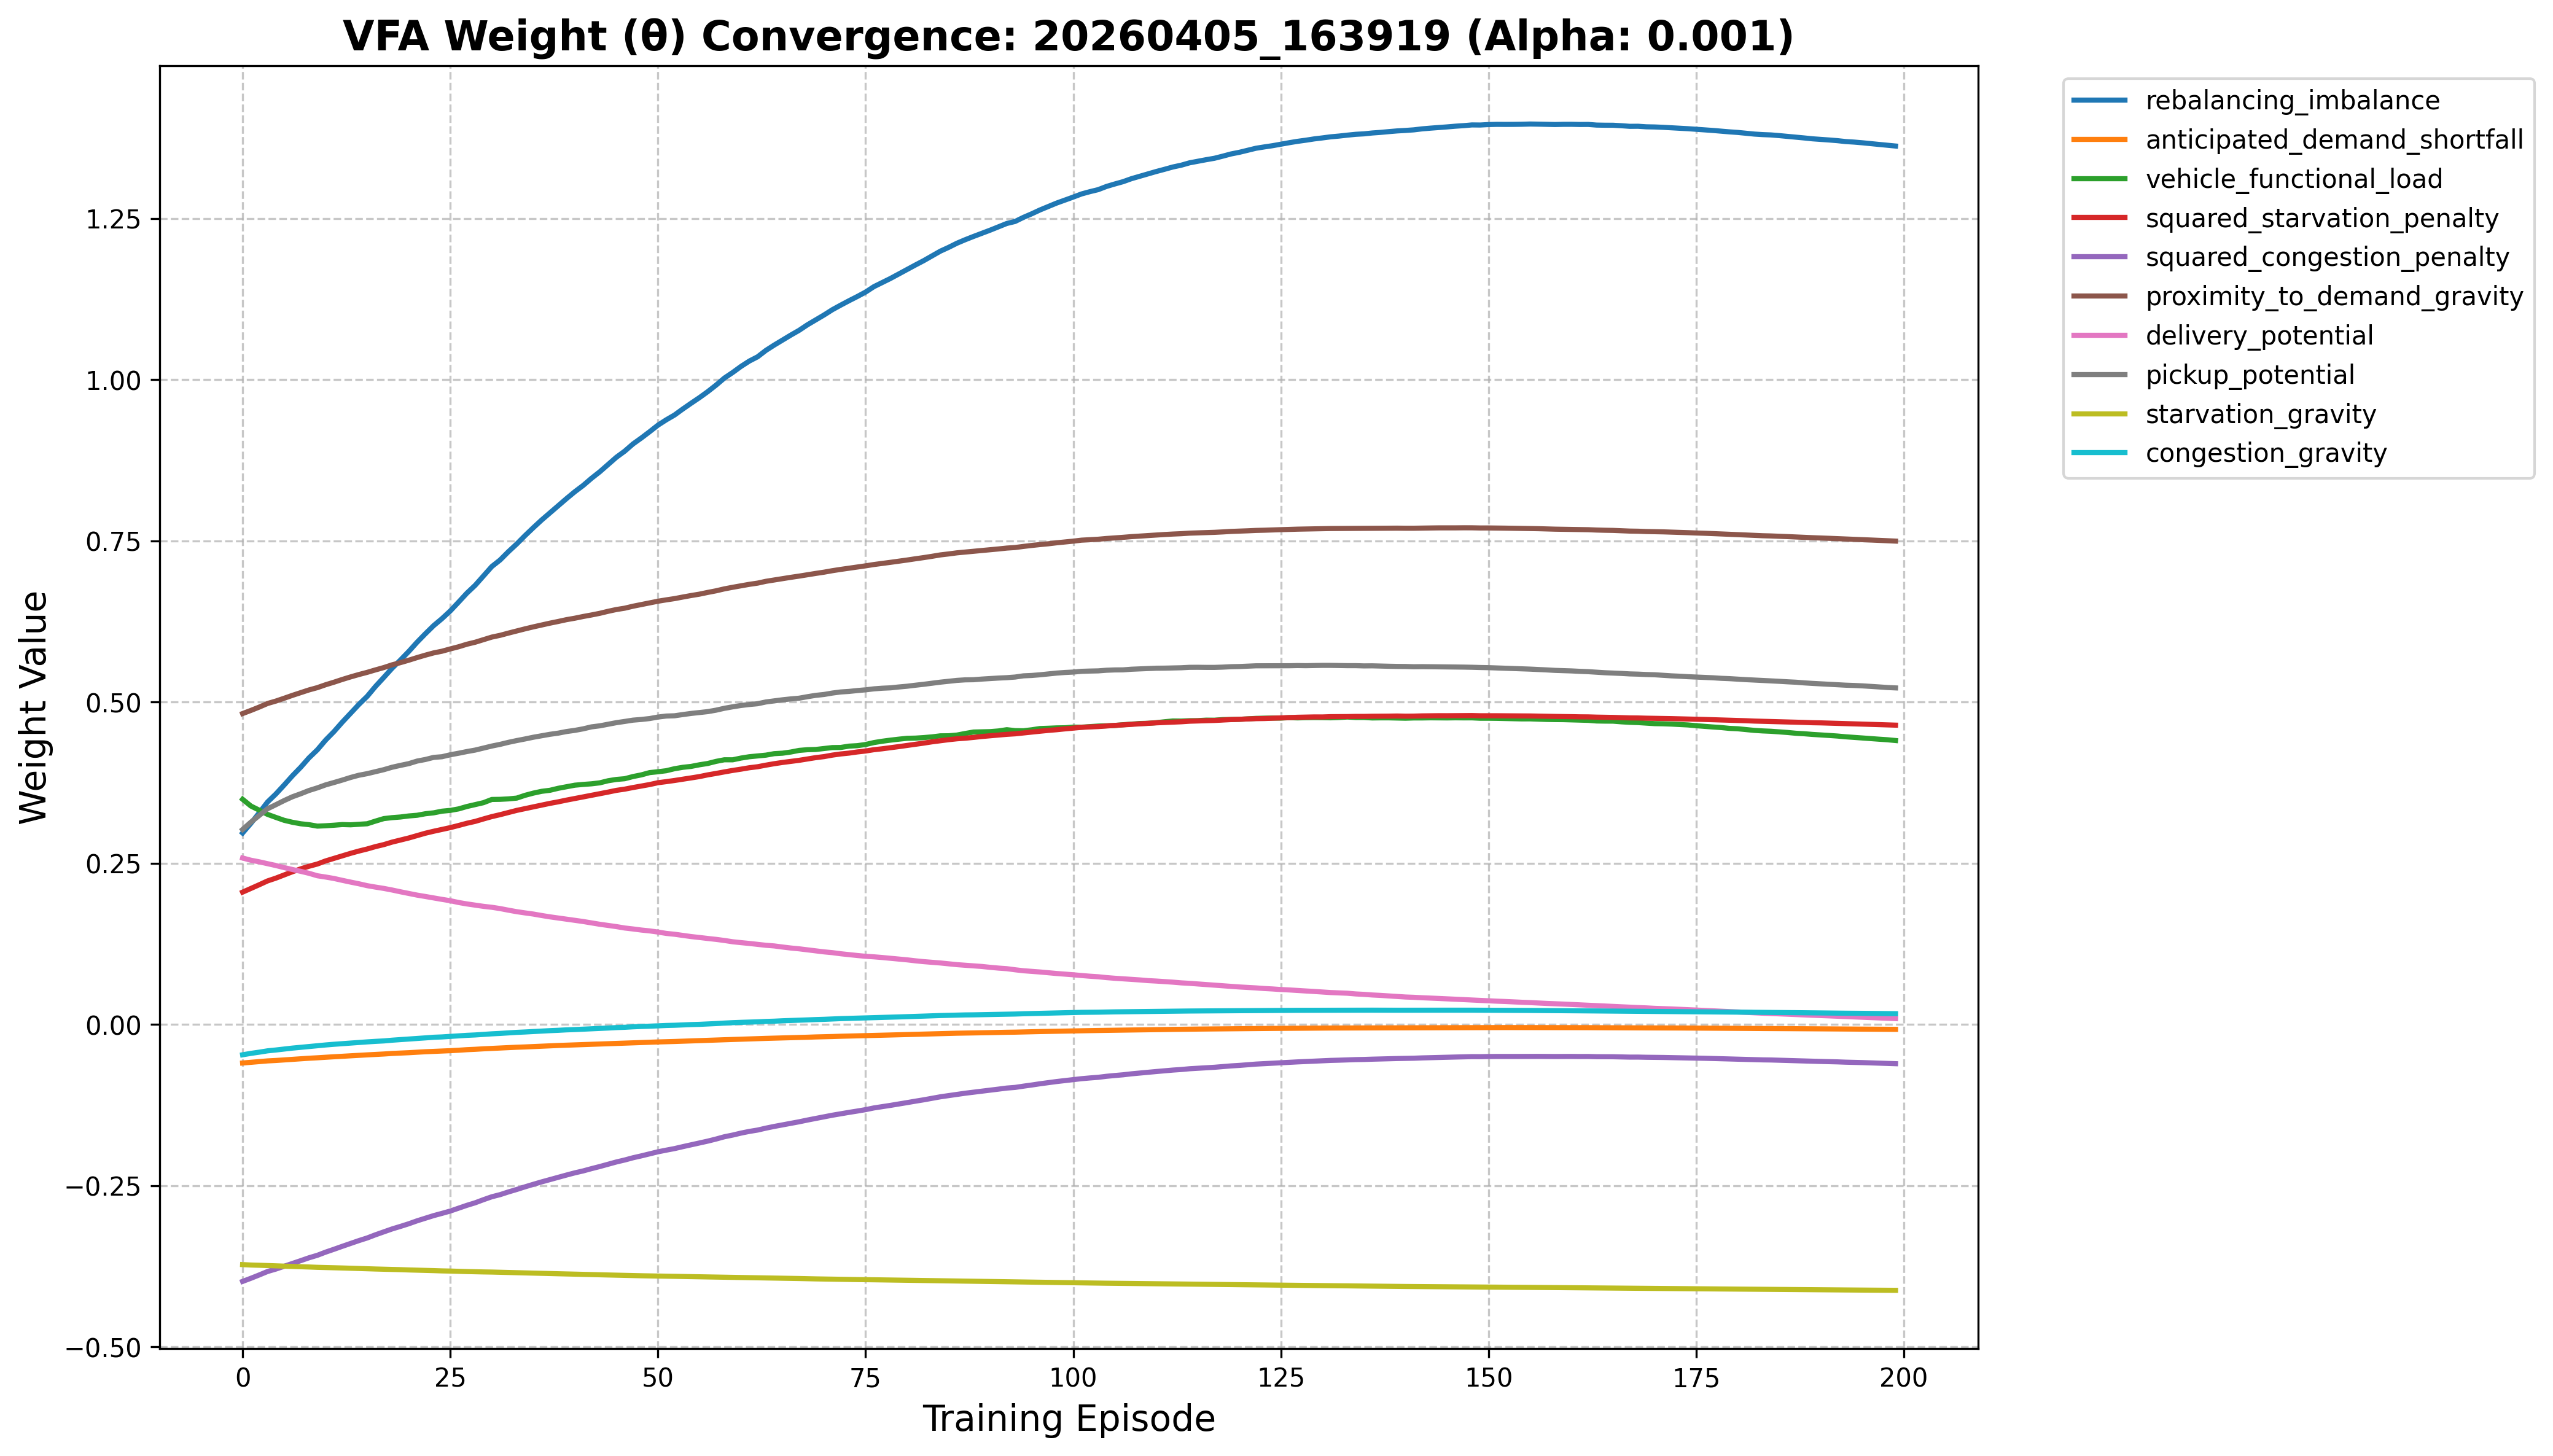

Values plotted in this chart, from the file beside it:
episode, service_level, rebalancing_imbalance, anticipated_demand_shortfall, vehicle_functional_load, squared_starvation_penalty, squared_congestion_penalty, proximity_to_demand_gravity, delivery_potential, pickup_potential, starvation_gravity, congestion_gravity
0, 0.9133, 0.297, -0.05973, 0.3493, 0.2053, -0.3985, 0.4822, 0.2582, 0.3025, -0.3724, -0.04699
1, 0.9104, 0.312, -0.05865, 0.3388, 0.211, -0.3936, 0.4871, 0.2548, 0.3138, -0.373, -0.04479
2, 0.9218, 0.3282, -0.0576, 0.3324, 0.2167, -0.3885, 0.4923, 0.2523, 0.3242, -0.3734, -0.04294
3, 0.9187, 0.345, -0.05648, 0.3259, 0.2226, -0.3831, 0.4978, 0.2494, 0.3346, -0.3739, -0.04087
4, 0.9252, 0.3574, -0.05581, 0.3212, 0.227, -0.3793, 0.5016, 0.2465, 0.3409, -0.3743, -0.03956
5, 0.9151, 0.3714, -0.05493, 0.3167, 0.2319, -0.375, 0.506, 0.2433, 0.3473, -0.3747, -0.03808
6, 0.9169, 0.3858, -0.05401, 0.3136, 0.2369, -0.3705, 0.5105, 0.2404, 0.3532, -0.3752, -0.03661
7, 0.9129, 0.399, -0.05318, 0.3113, 0.2414, -0.3663, 0.5147, 0.2375, 0.3579, -0.3756, -0.03539
8, 0.9192, 0.4136, -0.05233, 0.3099, 0.2454, -0.3618, 0.5189, 0.2345, 0.363, -0.3761, -0.03417
9, 0.9061, 0.426, -0.05164, 0.3076, 0.2489, -0.358, 0.5224, 0.2307, 0.367, -0.3766, -0.033
10, 0.9129, 0.4411, -0.05081, 0.3082, 0.2537, -0.353, 0.5269, 0.2287, 0.3716, -0.3769, -0.03174
11, 0.9061, 0.4543, -0.05004, 0.3091, 0.2576, -0.3486, 0.5309, 0.2265, 0.3753, -0.3773, -0.03069
12, 0.9186, 0.4689, -0.0493, 0.3101, 0.2614, -0.344, 0.5351, 0.2236, 0.3791, -0.3776, -0.02976
13, 0.9173, 0.4827, -0.04859, 0.3097, 0.2654, -0.3396, 0.5391, 0.2208, 0.3831, -0.3781, -0.02873
14, 0.914, 0.4964, -0.04787, 0.3105, 0.269, -0.3352, 0.5428, 0.2182, 0.3866, -0.3785, -0.02781
15, 0.9038, 0.5089, -0.04712, 0.3113, 0.2722, -0.3311, 0.5462, 0.2153, 0.389, -0.3789, -0.02697
16, 0.9164, 0.5243, -0.04645, 0.3155, 0.2759, -0.3261, 0.55, 0.2131, 0.3922, -0.3792, -0.02617
17, 0.9205, 0.5383, -0.04577, 0.3193, 0.279, -0.3217, 0.5536, 0.211, 0.3952, -0.3795, -0.02548
18, 0.914, 0.5525, -0.04491, 0.3208, 0.2829, -0.3171, 0.5578, 0.2086, 0.399, -0.3799, -0.02435
19, 0.9179, 0.5652, -0.04436, 0.3218, 0.286, -0.3132, 0.5612, 0.2058, 0.4019, -0.3802, -0.02347
20, 0.9253, 0.5785, -0.04375, 0.3234, 0.2892, -0.3091, 0.565, 0.2032, 0.4046, -0.3807, -0.02262
21, 0.9164, 0.5928, -0.04296, 0.3245, 0.2929, -0.3045, 0.569, 0.2007, 0.4085, -0.381, -0.02165
22, 0.9213, 0.606, -0.04226, 0.3268, 0.2966, -0.3005, 0.5728, 0.1985, 0.411, -0.3813, -0.02078
23, 0.9108, 0.6186, -0.04172, 0.3283, 0.2997, -0.2964, 0.5763, 0.1963, 0.4142, -0.3817, -0.01981
24, 0.9137, 0.6294, -0.04115, 0.3308, 0.3025, -0.2929, 0.5789, 0.1941, 0.4153, -0.3821, -0.01929
25, 0.9185, 0.6413, -0.04062, 0.332, 0.3053, -0.2893, 0.5825, 0.192, 0.4183, -0.3824, -0.01847
26, 0.9129, 0.655, -0.03993, 0.3344, 0.3086, -0.2849, 0.5858, 0.1892, 0.4207, -0.3828, -0.01773
27, 0.9225, 0.669, -0.03907, 0.3381, 0.3121, -0.2805, 0.5897, 0.187, 0.4233, -0.3832, -0.01682
28, 0.9122, 0.6812, -0.03848, 0.341, 0.315, -0.2765, 0.5929, 0.1851, 0.4256, -0.3835, -0.01623
29, 0.9186, 0.6956, -0.03771, 0.344, 0.3188, -0.2717, 0.5968, 0.1832, 0.4287, -0.3838, -0.01539
30, 0.9153, 0.7102, -0.03706, 0.349, 0.3224, -0.2672, 0.6008, 0.1818, 0.4318, -0.384, -0.0145
31, 0.9043, 0.7204, -0.03649, 0.3492, 0.3254, -0.2639, 0.6036, 0.1798, 0.4345, -0.3843, -0.01384
32, 0.9185, 0.7333, -0.03589, 0.3499, 0.3287, -0.2597, 0.607, 0.1773, 0.4376, -0.3847, -0.01298
33, 0.9158, 0.7452, -0.03527, 0.3511, 0.332, -0.2559, 0.6103, 0.175, 0.4403, -0.3851, -0.01221
34, 0.9262, 0.7582, -0.03482, 0.3554, 0.3348, -0.2518, 0.6136, 0.1731, 0.4428, -0.3853, -0.01163
35, 0.9159, 0.7705, -0.03423, 0.3588, 0.3375, -0.2479, 0.6167, 0.1713, 0.4455, -0.3856, -0.01091
36, 0.9107, 0.7824, -0.03367, 0.3616, 0.3402, -0.2441, 0.6195, 0.169, 0.4478, -0.3859, -0.01023
37, 0.9137, 0.7935, -0.03306, 0.3632, 0.3429, -0.2406, 0.6224, 0.1669, 0.4501, -0.3863, -0.009553
38, 0.9196, 0.8046, -0.03255, 0.3663, 0.3453, -0.237, 0.6251, 0.1652, 0.4519, -0.3866, -0.009015
39, 0.9198, 0.8157, -0.03208, 0.3687, 0.348, -0.2335, 0.6279, 0.1635, 0.4544, -0.3868, -0.008315
40, 0.914, 0.8263, -0.03162, 0.3711, 0.3505, -0.2301, 0.6301, 0.1615, 0.4562, -0.3872, -0.007856
41, 0.9095, 0.836, -0.03117, 0.3723, 0.353, -0.2271, 0.6328, 0.1597, 0.4585, -0.3875, -0.007271
42, 0.9237, 0.8471, -0.03072, 0.3733, 0.3554, -0.2236, 0.6351, 0.1576, 0.4616, -0.3879, -0.006663
43, 0.9114, 0.8572, -0.03026, 0.3748, 0.3579, -0.2203, 0.6377, 0.1554, 0.4632, -0.3883, -0.006073
44, 0.9224, 0.8685, -0.02982, 0.378, 0.3604, -0.2167, 0.6408, 0.1536, 0.4656, -0.3885, -0.005485
45, 0.9077, 0.8797, -0.02939, 0.3801, 0.3631, -0.2132, 0.6436, 0.1518, 0.4681, -0.3888, -0.004805
46, 0.9081, 0.8892, -0.02899, 0.3812, 0.365, -0.2102, 0.6456, 0.1496, 0.47, -0.3892, -0.004321
47, 0.9206, 0.9004, -0.02845, 0.3846, 0.3675, -0.2067, 0.6487, 0.1482, 0.472, -0.3894, -0.003604
48, 0.916, 0.9096, -0.028, 0.3871, 0.3699, -0.2038, 0.6513, 0.1465, 0.4731, -0.3897, -0.003052
49, 0.9115, 0.9193, -0.02754, 0.3906, 0.3721, -0.2006, 0.6537, 0.1452, 0.4745, -0.3899, -0.002674
50, 0.9206, 0.9295, -0.02707, 0.392, 0.375, -0.1975, 0.6564, 0.1434, 0.4768, -0.3901, -0.002082
51, 0.9075, 0.9378, -0.02674, 0.3936, 0.3766, -0.1949, 0.6586, 0.1413, 0.4784, -0.3904, -0.001531
52, 0.909, 0.9453, -0.02635, 0.3967, 0.3784, -0.1925, 0.6605, 0.14, 0.4788, -0.3906, -0.001203
53, 0.9171, 0.9546, -0.02589, 0.3989, 0.3804, -0.1895, 0.663, 0.1382, 0.4807, -0.3908, -0.000684
54, 0.9125, 0.9635, -0.02545, 0.4003, 0.3824, -0.1866, 0.6653, 0.1364, 0.4824, -0.3911, -0.0001269
55, 0.911, 0.9722, -0.02504, 0.4028, 0.3845, -0.1838, 0.6674, 0.1349, 0.4839, -0.3913, 0.0002299
56, 0.9195, 0.9815, -0.02454, 0.4048, 0.3872, -0.1809, 0.6701, 0.1334, 0.4852, -0.3915, 0.0008325
57, 0.9226, 0.9916, -0.02409, 0.4081, 0.3894, -0.1777, 0.6726, 0.132, 0.4875, -0.3917, 0.00143
58, 0.9158, 1.003, -0.02367, 0.4105, 0.3917, -0.1741, 0.6756, 0.1303, 0.4904, -0.392, 0.002184
59, 0.924, 1.011, -0.02323, 0.4105, 0.394, -0.1715, 0.6781, 0.1283, 0.4927, -0.3923, 0.002827
... 140 more rows
